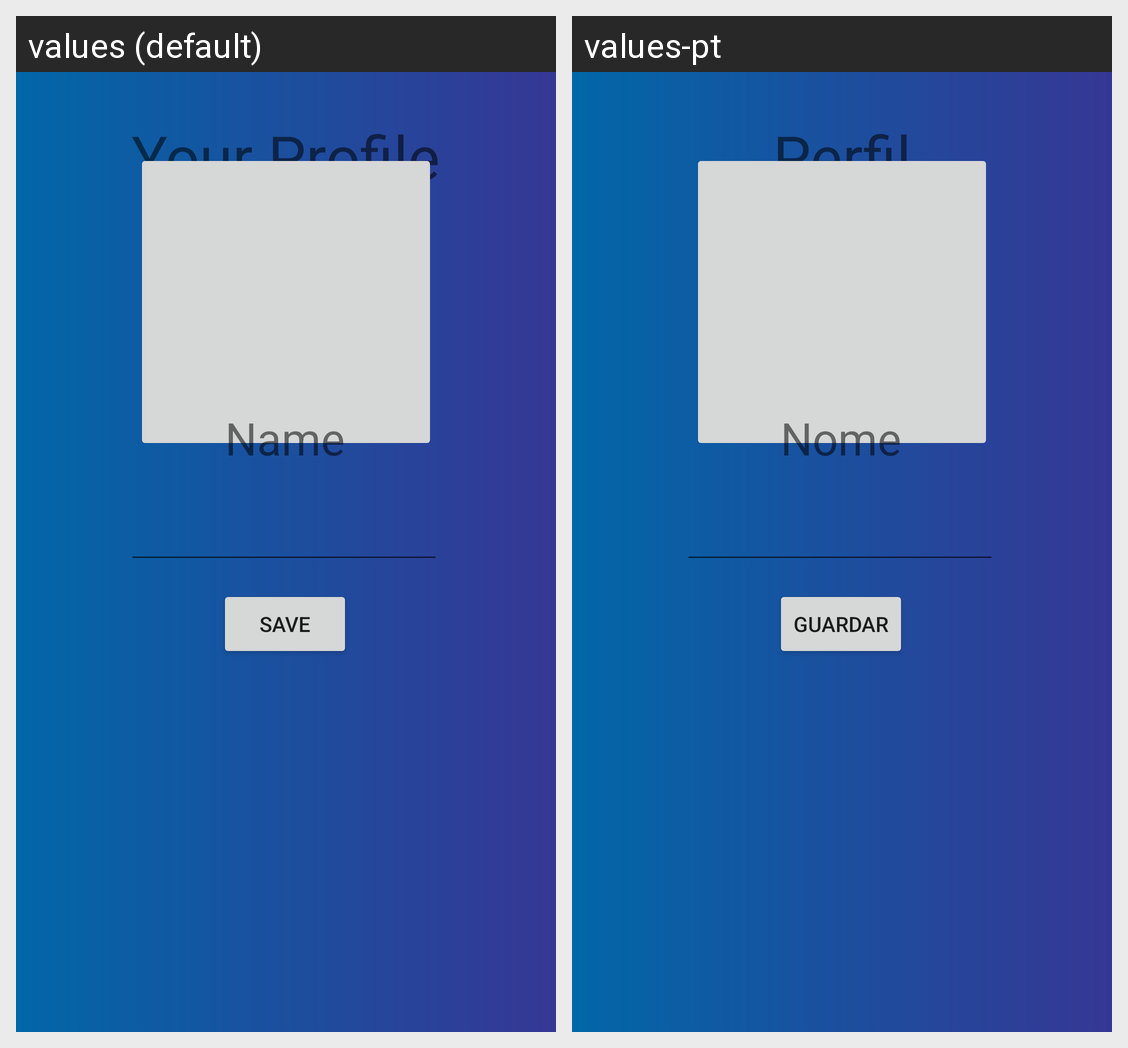

Strings drawn on this Android screen and how each of the app's shown locales translates them:
Android screen res/layout/activity_edit_profile.xml rendered under 2 locales, left to right: values (default), values-pt. Device: Nexus 5 (rendered at 1080×1920; each locale shown at half size, 540×960, under a caption strip naming it); theme Theme.MathIt.
Strings drawn on this screen, with the default value and each locale's value (text and hints the layout hard-codes, and strings that could not be matched under every locale, appear in the picture but are not listed):

profile_title_label
  values: Your Profile
  values-pt: Perfil

edit_profile_name_label
  values: Name
  values-pt: Nome

save_profile_label
  values: Save
  values-pt: Guardar
